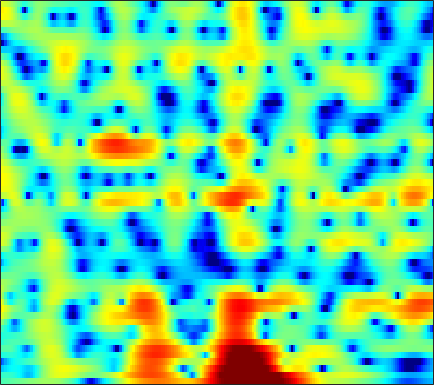

Data behind this chart, as committed beside it:
-2.228, -2.0975, -1.9179, -1.7441, -1.6092, -1.4321, -1.259, -1.1245, -0.9423, -0.74899, -0.54198, -0.38415, -0.17399, 0.039823, 0.2016, 0.40841, 0.60222, 0.73314, 0.89181, 1.0241, 1.1266, 1.1808, 1.2098, 1.1947
-3.193, -3.012, -2.869, -2.845, -2.912, -3.124, -3.483, -3.859, -4.509, -5.329, -6.267, -6.958, -7.614, -7.591, -7.008, -5.686, -4.122, -2.964, -1.546, -0.3056, 0.752, 1.431, 2.196, 2.808
-7.287, -6.741, -6.048, -5.472, -5.135, -4.83, -4.702, -4.731, -4.939, -5.324, -5.852, -6.287, -6.771, -6.891, -6.577, -5.634, -4.297, -3.206, -1.786, -0.4897, 0.6521, 1.396, 2.243, 2.936
-12.12, -10.22, -8.313, -6.901, -6.083, -5.237, -4.603, -4.238, -3.86, -3.557, -3.28, -3.062, -2.734, -2.32, -1.959, -1.401, -0.7743, -0.2744, 0.4007, 1.056, 1.664, 2.073, 2.534, 2.891
-4.062, -3.829, -3.535, -3.335, -3.263, -3.316, -3.536, -3.818, -4.343, -4.983, -5.574, -5.848, -5.736, -4.982, -4.098, -2.736, -1.353, -0.387, 0.755, 1.715, 2.487, 2.935, 3.357, 3.581
-1.893, -1.71, -1.552, -1.538, -1.639, -1.953, -2.504, -3.109, -4.237, -5.826, -7.974, -9.796, -11.13, -9.317, -7.001, -4.172, -1.914, -0.5485, 0.9125, 2.026, 2.843, 3.28, 3.637, 3.752
-3.774, -3.256, -2.738, -2.377, -2.202, -2.067, -2.038, -2.066, -2.134, -2.194, -2.188, -2.106, -1.855, -1.429, -1.001, -0.3362, 0.3729, 0.8895, 1.517, 2.034, 2.413, 2.596, 2.693, 2.62
-3.939, -3.659, -3.438, -3.323, -3.264, -3.187, -3.057, -2.896, -2.588, -2.175, -1.688, -1.285, -0.7178, -0.1379, 0.2876, 0.8291, 1.323, 1.649, 2.01, 2.274, 2.42, 2.454, 2.386, 2.184
-2.101, -2.643, -3.607, -4.859, -5.95, -7.349, -8.101, -7.862, -6.598, -4.928, -3.313, -2.237, -0.9968, 0.0441, 0.7047, 1.438, 2.027, 2.379, 2.724, 2.94, 3.01, 2.974, 2.799, 2.478
1.001, 0.06077, -1.54, -3.638, -5.629, -8.785, -11.4, -10.9, -8.08, -5.376, -3.308, -2.08, -0.7741, 0.2484, 0.8801, 1.581, 2.142, 2.482, 2.822, 3.029, 3.093, 3.037, 2.803, 2.375
3.934, 3.172, 2.098, 1.02, 0.2434, -0.657, -1.307, -1.583, -1.72, -1.682, -1.563, -1.458, -1.312, -1.159, -1.015, -0.7118, -0.2865, 0.1087, 0.6589, 1.169, 1.535, 1.67, 1.624, 1.303
5.508, 4.599, 3.424, 2.34, 1.635, 0.8651, 0.2888, -0.06118, -0.5126, -1.04, -1.765, -2.507, -3.863, -5.722, -7.368, -8.855, -7.706, -5.72, -3.122, -1.128, 0.2965, 1.028, 1.581, 1.68
4.382, 2.589, -0.2124, -3.074, -4.492, -4.426, -3.195, -2.362, -1.665, -1.476, -1.753, -2.312, -3.496, -5.133, -6.52, -7.67, -6.713, -4.963, -2.489, -0.3761, 1.253, 2.169, 3.02, 3.463
2.273, 0.4385, -2.538, -5.652, -7.096, -6.589, -4.973, -3.977, -3.141, -2.852, -3.003, -3.308, -3.856, -4.363, -4.592, -4.513, -3.927, -3.187, -1.934, -0.5905, 0.6849, 1.523, 2.446, 3.095
2.381, 1.695, 0.7885, -0.0502, -0.5683, -1.114, -1.548, -1.864, -2.373, -3.127, -4.225, -5.326, -7.316, -10.12, -12.71, -14.55, -11.41, -8.489, -5.285, -2.842, -0.9415, 0.1937, 1.391, 2.275
1.427, 1.231, 0.9248, 0.5866, 0.3196, -0.05376, -0.4845, -0.8603, -1.475, -2.246, -3.23, -4.14, -5.591, -7.21, -8.266, -8.702, -7.559, -6.08, -4.038, -2.223, -0.7201, 0.2129, 1.214, 1.971
-1.061, -0.9447, -0.8084, -0.6957, -0.6511, -0.6489, -0.7139, -0.8145, -1.008, -1.26, -1.562, -1.808, -2.1, -2.307, -2.352, -2.226, -1.865, -1.466, -0.8107, -0.1084, 0.573, 1.032, 1.545, 1.925
-4.825, -4.182, -3.366, -2.662, -2.238, -1.795, -1.474, -1.301, -1.135, -1.03, -0.9448, -0.8795, -0.7736, -0.6307, -0.4845, -0.2332, 0.08279, 0.3544, 0.7412, 1.134, 1.498, 1.733, 1.974, 2.106
-9.074, -7.117, -5.257, -4.007, -3.332, -2.687, -2.258, -2.021, -1.779, -1.576, -1.373, -1.2, -0.9487, -0.65, -0.3977, -0.01772, 0.4032, 0.7377, 1.186, 1.616, 1.995, 2.229, 2.448, 2.537
-5.594, -4.634, -3.661, -3.125, -2.939, -2.931, -3.099, -3.257, -3.412, -3.396, -3.22, -3.019, -2.688, -2.299, -1.971, -1.438, -0.788, -0.2218, 0.5931, 1.399, 2.115, 2.559, 2.994, 3.229
0.3141, 0.2169, -0.1603, -0.8614, -1.685, -3.259, -5.418, -7.339, -9.415, -9.314, -7.827, -6.856, -6.127, -6.074, -6.292, -6.371, -5.391, -3.946, -1.745, 0.2317, 1.803, 2.697, 3.54, 4.013
3.585, 3.212, 2.459, 1.367, 0.2274, -1.819, -4.625, -7.285, -10.55, -10.14, -8.033, -6.976, -6.629, -7.707, -9.662, -14.29, -13.17, -8.249, -3.643, -0.6424, 1.37, 2.413, 3.315, 3.744
3.516, 3.272, 2.812, 2.154, 1.572, 0.6735, -0.277, -0.942, -1.664, -2.093, -2.317, -2.414, -2.575, -2.761, -2.872, -2.819, -2.361, -1.761, -0.7717, 0.2126, 1.014, 1.437, 1.727, 1.68
2.058, 2.025, 1.911, 1.728, 1.555, 1.288, 0.9973, 0.7881, 0.5404, 0.3129, 0.1514, 0.05208, -0.04597, -0.0936, -0.1014, -0.04705, 0.07516, 0.1965, 0.3706, 0.5071, 0.5577, 0.5046, 0.2694, -0.1902
0.2047, 0.3822, 0.5883, 0.7916, 0.9043, 1.03, 1.122, 1.158, 1.182, 1.171, 1.143, 1.112, 1.073, 1.02, 0.9774, 0.9213, 0.8509, 0.7931, 0.6855, 0.5377, 0.3126, 0.08053, -0.3336, -0.8858
-2.135, -1.762, -1.187, -0.5671, -0.1093, 0.4443, 0.8972, 1.155, 1.38, 1.519, 1.549, 1.533, 1.482, 1.396, 1.324, 1.205, 1.06, 0.9246, 0.7086, 0.4448, 0.1323, -0.1307, -0.5023, -0.9038
-6.053, -5.747, -4.306, -2.461, -1.164, 0.2102, 1.139, 1.59, 1.891, 1.918, 1.775, 1.609, 1.361, 1.188, 1.1, 1.014, 0.919, 0.7877, 0.5098, 0.08822, -0.4227, -0.815, -1.256, -1.487
-11.15, -13.32, -6.153, -1.689, 0.4523, 2.211, 3.106, 3.315, 3.091, 2.296, 1.106, 0.07471, -1.075, -1.449, -1.171, -0.4757, 0.08478, 0.2739, 0.0953, -0.6178, -1.951, -3.388, -5.694, -6.938
2.293, 2.235, 2.592, 3.17, 3.608, 3.905, 3.793, 3.363, 2.253, 0.3869, -2.605, -6.095, -15.21, -16.52, -9.371, -5.225, -3.276, -2.582, -2.375, -2.889, -4.134, -5.608, -8.229, -9.797
4.482, 4.367, 4.215, 4.051, 3.851, 3.461, 2.854, 2.235, 1.142, -0.2512, -1.891, -3.167, -4.619, -5.447, -5.633, -5.546, -5.429, -5.441, -5.562, -5.76, -5.909, -5.916, -5.719, -5.16
4.983, 4.843, 4.582, 4.234, 3.899, 3.372, 2.722, 2.152, 1.281, 0.3024, -0.7549, -1.584, -2.66, -3.751, -4.586, -5.79, -7.124, -8.209, -9.666, -10.58, -10.34, -9.425, -7.775, -6.12
5.003, 4.835, 4.526, 4.109, 3.756, 3.198, 2.569, 2.048, 1.3, 0.505, -0.3546, -1.038, -2.047, -3.163, -4.138, -5.723, -7.839, -9.982, -14.33, -23.45, -19.91, -13.87, -9.312, -6.389
4.453, 4.206, 3.779, 3.253, 2.815, 2.161, 1.481, 0.9674, 0.3115, -0.3244, -0.9442, -1.376, -1.986, -2.619, -3.148, -3.918, -4.817, -5.534, -6.377, -6.792, -6.447, -5.717, -4.42, -3.071
3.335, 2.928, 2.239, 1.416, 0.7086, -0.2513, -1.185, -1.831, -2.529, -3.044, -3.305, -3.372, -3.273, -3.082, -2.881, -2.598, -2.35, -2.175, -1.924, -1.615, -1.221, -0.866, -0.3207, 0.2457
1.899, 1.294, 0.2294, -1.195, -2.438, -4.341, -6.291, -7.542, -8.724, -9.156, -8.995, -8.507, -7.208, -5.496, -4.171, -2.605, -1.273, -0.4564, 0.3939, 1.029, 1.489, 1.744, 1.989, 2.169
0.5293, 0.0219, -1.073, -2.78, -4.667, -8.427, -14.76, -23.73, -22.06, -18.04, -20.41, -25.84, -15.73, -8.587, -5.15, -1.927, 0.261, 1.434, 2.519, 3.128, 3.354, 3.304, 2.99, 2.495
-1.751, -1.341, -1.283, -1.777, -2.665, -4.214, -6.116, -7.339, -8.175, -8.177, -7.778, -7.019, -5.067, -2.467, -0.6113, 1.487, 3.058, 3.886, 4.551, 4.71, 4.35, 3.712, 2.304, 0.0824
-6.609, -4.803, -3.227, -2.373, -1.971, -1.779, -1.77, -1.77, -1.679, -1.427, -0.9451, -0.4578, 0.3303, 1.237, 1.913, 2.715, 3.338, 3.632, 3.741, 3.507, 2.869, 2.091, 0.6004, -1.496
-6.946, -5.517, -3.94, -2.732, -1.994, -1.263, -0.6798, -0.3217, 0.09972, 0.4872, 0.8703, 1.159, 1.545, 1.898, 2.126, 2.361, 2.465, 2.445, 2.271, 1.913, 1.371, 0.8475, 0.02073, -0.8654
-4.838, -3.969, -2.847, -1.829, -1.16, -0.3848, 0.2675, 0.6775, 1.133, 1.492, 1.759, 1.911, 2.05, 2.112, 2.105, 2.022, 1.842, 1.648, 1.316, 0.8883, 0.3877, -0.03167, -0.6391, -1.26
-3.165, -2.461, -1.512, -0.6047, 0.008852, 0.7678, 1.389, 1.773, 2.162, 2.426, 2.551, 2.563, 2.469, 2.258, 2.037, 1.658, 1.222, 0.8611, 0.3564, -0.1713, -0.7164, -1.139, -1.739, -2.409
-2.752, -1.89, -0.7257, 0.3741, 1.108, 1.945, 2.601, 2.966, 3.288, 3.418, 3.367, 3.203, 2.822, 2.268, 1.744, 0.9324, 0.04776, -0.6174, -1.433, -2.071, -2.541, -2.825, -3.216, -3.767
-4.728, -2.853, -0.7287, 0.9446, 1.955, 2.967, 3.679, 4.025, 4.266, 4.249, 3.992, 3.638, 2.942, 1.962, 1.02, -0.5414, -2.498, -4.162, -6.293, -7.343, -6.807, -5.954, -4.965, -4.457
-5.37, -2.791, -0.3149, 1.42, 2.389, 3.292, 3.843, 4.064, 4.118, 3.935, 3.512, 3.042, 2.196, 1.049, -0.05592, -1.958, -4.625, -7.435, -13.27, -18.13, -11.49, -8.125, -5.381, -3.78
-0.4197, 0.3231, 1.256, 2.003, 2.376, 2.677, 2.731, 2.631, 2.328, 1.876, 1.307, 0.8138, 0.06909, -0.7438, -1.426, -2.424, -3.487, -4.26, -5.031, -5.213, -4.666, -3.953, -2.864, -1.875
2.436, 2.484, 2.484, 2.357, 2.139, 1.699, 1.071, 0.4754, -0.4351, -1.439, -2.41, -3.027, -3.631, -3.958, -4.041, -4.056, -3.958, -3.833, -3.555, -3.142, -2.542, -1.986, -1.173, -0.3446
3.865, 3.556, 2.993, 2.233, 1.561, 0.4303, -0.9511, -2.179, -4.103, -6.379, -8.948, -10.68, -11.47, -10.37, -9.087, -7.549, -6.412, -5.747, -5.001, -4.207, -3.273, -2.438, -1.212, 0.04672
4.016, 3.466, 2.54, 1.376, 0.3209, -1.307, -3.249, -4.906, -7.393, -10.45, -14.45, -18.63, -20.6, -15.41, -12.5, -10.12, -8.946, -8.683, -8.924, -9.179, -8.166, -6.36, -3.497, -0.9057
2.514, 1.862, 0.78, -0.5955, -1.913, -3.993, -6.539, -8.654, -11.34, -12.98, -13.13, -12.67, -11.56, -10.33, -9.413, -8.575, -8.391, -8.924, -10.94, -15.37, -15.67, -10.04, -4.65, -1.012
-1.054, -1.605, -2.473, -3.612, -4.716, -6.747, -9.664, -12.85, -19.98, -23.68, -15.72, -12.39, -9.598, -7.72, -6.712, -5.702, -5.107, -4.836, -4.589, -4.196, -3.31, -2.278, -0.5962, 1.104
-6.71, -6.865, -6.809, -6.71, -6.748, -7.075, -7.697, -8.241, -8.801, -8.745, -7.972, -7.099, -5.84, -4.67, -3.893, -3.011, -2.275, -1.79, -1.187, -0.5631, 0.119, 0.6831, 1.487, 2.3
-20.05, -17.07, -12.11, -9.063, -7.612, -6.295, -5.468, -5.026, -4.543, -4.048, -3.484, -3.035, -2.387, -1.737, -1.267, -0.7055, -0.1858, 0.1612, 0.5868, 0.9848, 1.365, 1.644, 2.004, 2.357
-10.89, -10.23, -8.279, -6.275, -5.067, -3.784, -2.832, -2.276, -1.669, -1.167, -0.7191, -0.3967, 0.004972, 0.387, 0.6442, 0.9533, 1.193, 1.332, 1.459, 1.516, 1.526, 1.509, 1.472, 1.439
-2.543, -2.336, -1.885, -1.349, -0.9231, -0.4363, -0.03762, 0.2004, 0.4534, 0.659, 0.8482, 1.002, 1.211, 1.411, 1.542, 1.674, 1.702, 1.647, 1.446, 1.093, 0.6001, 0.1653, -0.4327, -0.9722
2.053, 2.13, 2.193, 2.192, 2.152, 2.005, 1.759, 1.518, 1.153, 0.8185, 0.6017, 0.5508, 0.6694, 0.9199, 1.137, 1.345, 1.398, 1.268, 0.824, 0.0219, -1.206, -2.426, -4.421, -6.47
4.818, 4.754, 4.542, 4.188, 3.785, 3.081, 2.12, 1.208, -0.2702, -1.943, -3.361, -3.767, -3.124, -1.774, -0.7905, 0.2061, 0.7557, 0.8497, 0.5362, -0.3352, -1.879, -3.604, -7.068, -12.9
5.326, 5.138, 4.764, 4.224, 3.682, 2.726, 1.408, 0.07675, -2.367, -6.215, -13.65, -22.23, -10.11, -4.993, -2.777, -0.8989, 0.1427, 0.5332, 0.601, 0.2115, -0.5784, -1.393, -2.646, -3.825
3.592, 3.325, 2.941, 2.492, 2.125, 1.502, 0.7042, -0.02833, -1.188, -2.429, -3.4, -3.649, -3.2, -2.221, -1.437, -0.5523, 0.07492, 0.3512, 0.4804, 0.3777, 0.1031, -0.186, -0.6119, -1.011
